Run: headless pygame with SDL's dummy video driver; simulated clock (each Clock.tick advances the game by its frame time, no real sleeping); random seed 0; keys injected as events and as key.get_pressed() state; no mouse input.
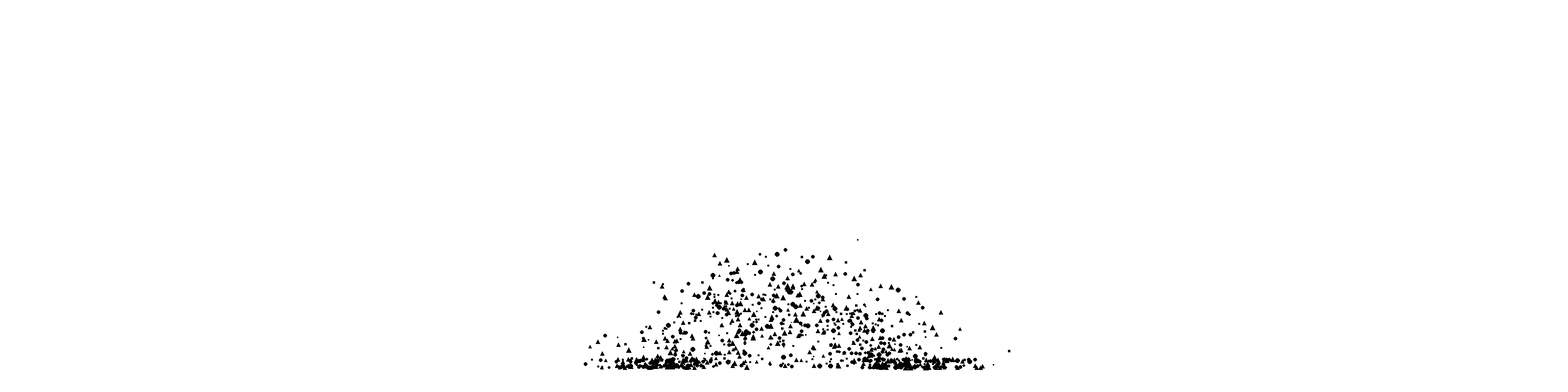
Frame 1 of 4 · flips 1–60 · no input
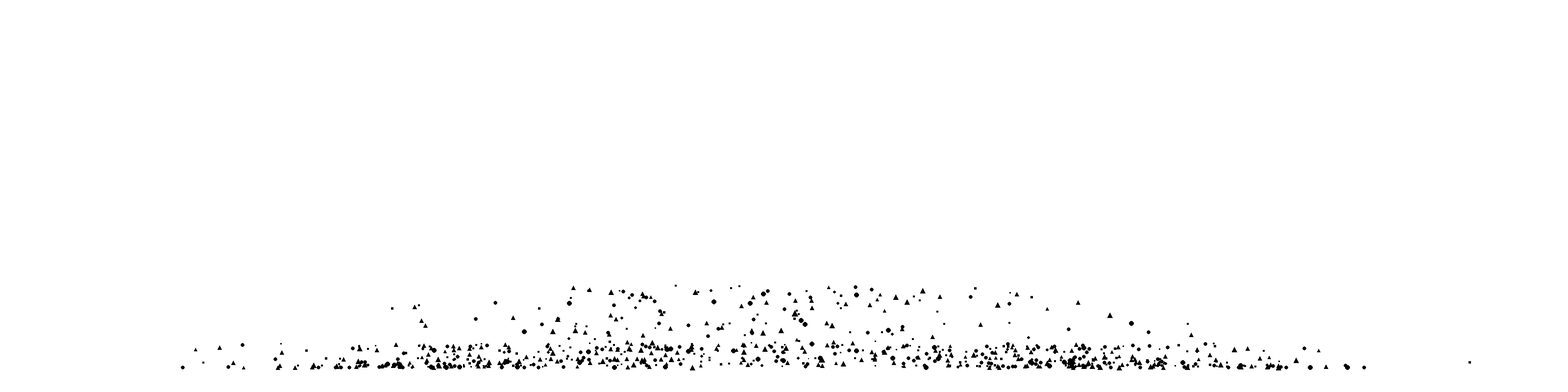
Frame 2 of 4 · flips 61–180 · tapped SPACE, RETURN · held RIGHT (→), D
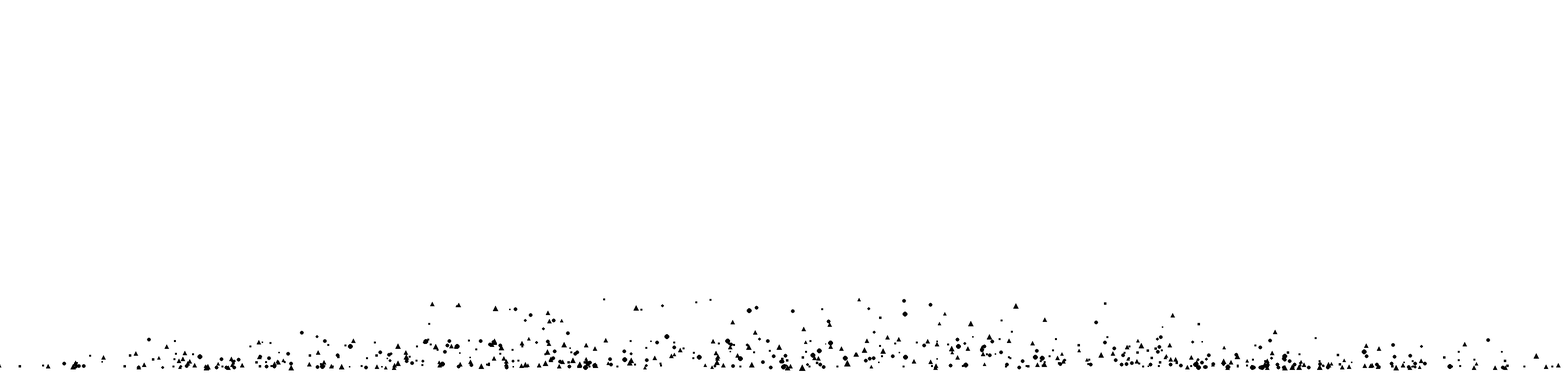
Frame 3 of 4 · flips 181–300 · held DOWN (↓), S
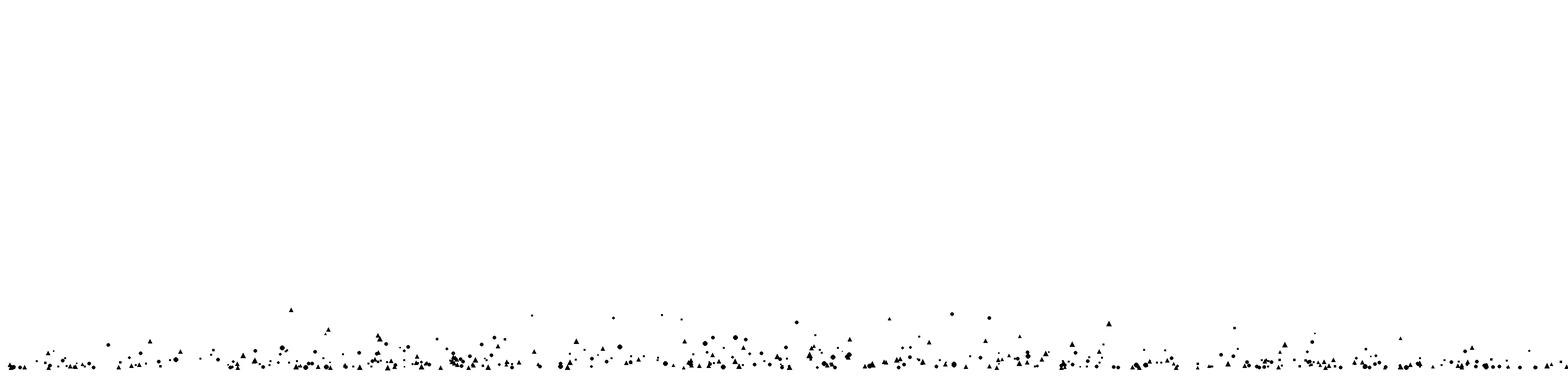
Frame 4 of 4 · flips 301–420 · held LEFT (←), A, UP (↑), W

The pygame program that drew these frames:

import math
import pygame
import random
import sys
sys.setrecursionlimit(5000)

WHITE = (255, 255, 255)
WIDTH, HEIGHT = 3200, 800
x_reference = WIDTH / 2
y_reference = 50

class Projectile():
    def __init__(self, width, height, x_reference, y_reference):
        mu_speed = 50
        sigma_speed = 10

        mu_mass = 1.5
        sigma_mass = 0.2

        self.width = width
        self.height = height
        self.dt = 0.1
        self.gravity = 9.81
        self.mass = random.gauss(mu_mass, sigma_mass)
        self.initial_angle = random.uniform(-90, 90)
        self.initial_speed = random.gauss(mu_speed, sigma_speed)
        self.friction = random.gauss(0.8, 0.1)
        self.colour = (0, 0, 0)

        self.trajectory = self.__recursive_projectile_launch(x_reference, y_reference)

    def __recursive_projectile_launch(self, x, y, vx=None, vy=None, trajectory=None):
        if trajectory is None:
            trajectory = [(x, y)]
            rad_angle = math.radians(abs(self.initial_angle))
            vx = self.initial_speed * math.cos(rad_angle)
            vy = self.initial_speed * math.sin(rad_angle)

            if self.initial_angle < 0:
                vx = -vx  

        if not (0 < x < self.width):
            return trajectory

        x += vx * self.dt
        vy -= self.gravity * self.dt
        y += vy * self.dt

        if y <= 50:
            y = 50
            friction_effect = 1 - (self.friction * (self.mass / 10))
            vy = -vy * max(0, friction_effect)

            if abs(vy) < 1:
                return trajectory

        trajectory.append((x, y))
        return self.__recursive_projectile_launch(x, y, vx, vy, trajectory)

    def draw(self, screen, index):
        # Este método será sobrescrito en las subclases
        pass


class CircleProjectile(Projectile):
    def draw(self, screen, index):
        if index < len(self.trajectory):
            pygame.draw.circle(screen, self.colour, convert_coords(*self.trajectory[index]), int(self.mass * 3))


class SquareProjectile(Projectile):
    def draw(self, screen, index):
        if index < len(self.trajectory):
            size = int(self.mass * 3)
            pygame.draw.rect(screen, self.colour, pygame.Rect(convert_coords(*self.trajectory[index])[0] - size, 
                                                              convert_coords(*self.trajectory[index])[1] - size, 
                                                              size, size))


class TriangleProjectile(Projectile):
    def draw(self, screen, index):
        if index < len(self.trajectory):
            size = int(self.mass * 3)
            points = [
                (convert_coords(*self.trajectory[index])[0], convert_coords(*self.trajectory[index])[1] - size),
                (convert_coords(*self.trajectory[index])[0] - size, convert_coords(*self.trajectory[index])[1] + size ),
                (convert_coords(*self.trajectory[index])[0] + size, convert_coords(*self.trajectory[index])[1] + size )
            ]
            pygame.draw.polygon(screen, self.colour, points)


def convert_coords(x, y):
    return int(x), HEIGHT - int(y)


def main():
    pygame.init()
    screen = pygame.display.set_mode((WIDTH, HEIGHT))
    pygame.display.set_caption("Projectile Launcher Simulator")

    running = True
    projectiles = [random.choice([CircleProjectile, SquareProjectile, TriangleProjectile])(WIDTH, HEIGHT, x_reference, y_reference) for _ in range(1000)]

    index = 0
    max_length = max(len(p.trajectory) for p in projectiles)

    while running:
        screen.fill(WHITE)

        for event in pygame.event.get():
            if event.type == pygame.QUIT:
                running = False

        for p in projectiles:
            p.draw(screen, index)

        index += 1
        if index >= max_length:
            break

        pygame.display.flip()

    pygame.quit()

if __name__ == "__main__":
    main()
